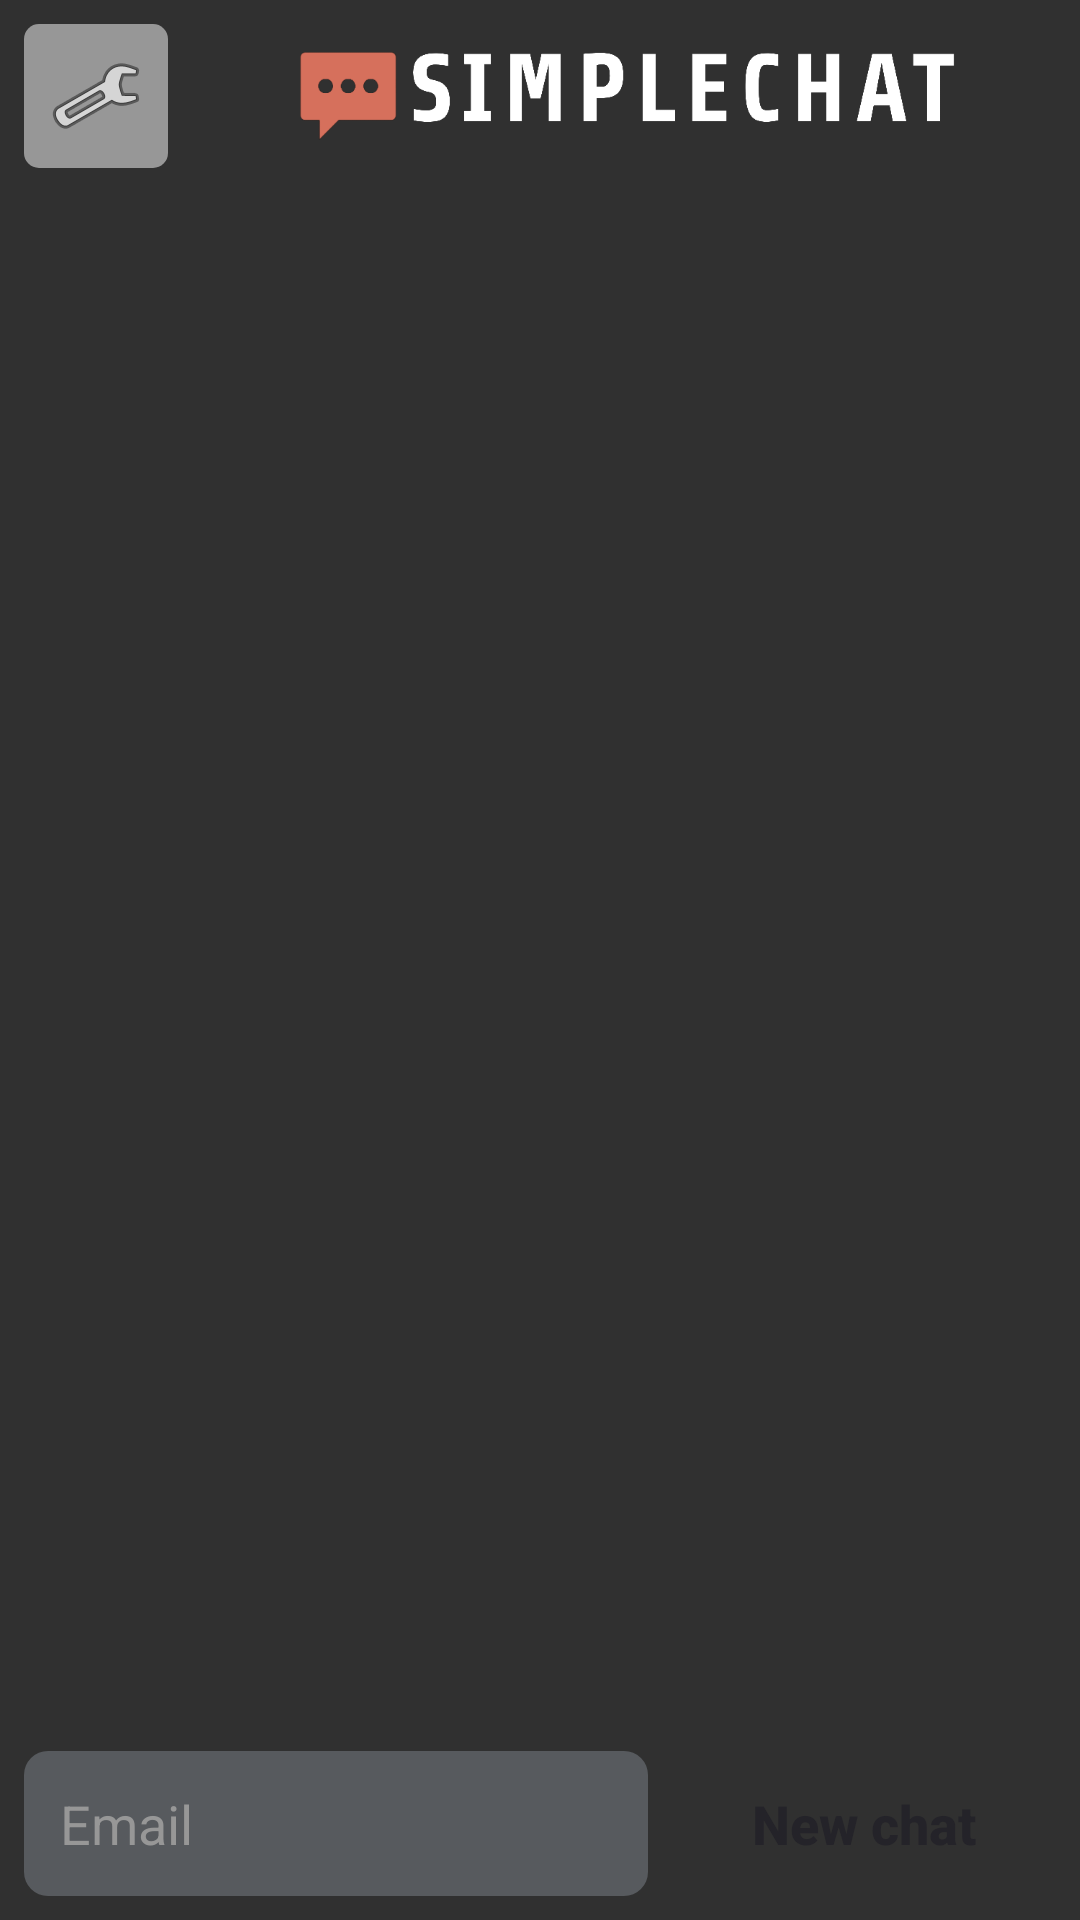

Android layout source for this screen:
<!-- AndroidManifest.xml: application theme Theme.SimpleChat -->
<!-- res/layout/activity_chats.xml -->
<?xml version="1.0" encoding="utf-8"?>
<androidx.constraintlayout.widget.ConstraintLayout
        xmlns:android="http://schemas.android.com/apk/res/android"
        xmlns:tools="http://schemas.android.com/tools"
        xmlns:app="http://schemas.android.com/apk/res-auto"
        android:layout_width="match_parent"
        android:layout_height="match_parent"
        tools:context=".ChatsActivity">

    <ImageView
            android:layout_width="0dp"
            android:layout_height="48dp"
            app:srcCompat="@drawable/simplechat"
            android:id="@+id/imageViewLogo"
            app:layout_constraintTop_toTopOf="parent"
            android:layout_marginTop="8dp" app:layout_constraintStart_toEndOf="@+id/buttonOptions"
            app:layout_constraintEnd_toEndOf="parent"/>

    <ScrollView
            android:layout_width="0dp"
            android:layout_height="0dp"
            android:layout_marginTop="8dp"
            app:layout_constraintTop_toBottomOf="@+id/imageViewLogo"
            app:layout_constraintStart_toStartOf="parent"
            android:layout_marginStart="8dp"
            android:layout_marginEnd="8dp"
            app:layout_constraintEnd_toEndOf="parent"
            android:contentDescription="Chat list" app:layout_constraintBottom_toTopOf="@+id/editTextContactEmail"
            android:layout_marginBottom="8dp">

        <LinearLayout
                android:layout_width="match_parent"
                android:layout_height="wrap_content"
                android:orientation="vertical" android:id="@+id/chatList"/>
    </ScrollView>
    <Button
            android:text="New chat"
            android:layout_width="wrap_content"
            android:layout_height="wrap_content" android:id="@+id/buttonNewChat"
            app:layout_constraintEnd_toEndOf="parent" android:layout_marginEnd="8dp"
            app:layout_constraintTop_toTopOf="@+id/editTextContactEmail"
            app:layout_constraintBottom_toBottomOf="@+id/editTextContactEmail" style="@style/button_style"
            android:onClick="createChat"/>
    <EditText
            android:layout_width="0dp"
            android:layout_height="wrap_content"
            android:inputType="text"
            android:ems="10"
            android:id="@+id/editTextContactEmail"
            app:layout_constraintStart_toStartOf="parent" android:layout_marginStart="8dp"
            app:layout_constraintEnd_toStartOf="@+id/buttonNewChat" android:layout_marginEnd="8dp"
            app:layout_constraintBottom_toBottomOf="parent" android:layout_marginBottom="8dp"
            style="@style/edit_text_style" android:hint="Email"/>
    <ImageButton
            android:layout_width="wrap_content"
            android:layout_height="wrap_content" app:srcCompat="@android:drawable/ic_menu_manage"
            android:id="@+id/buttonOptions" app:layout_constraintTop_toTopOf="parent" android:layout_marginTop="8dp"
            app:layout_constraintStart_toStartOf="parent" android:layout_marginStart="8dp"
            style="@style/button_menu_style" android:contentDescription="Options" android:onClick="options"/>

</androidx.constraintlayout.widget.ConstraintLayout>
<!-- resources referenced by this layout -->
<resources>
  <!-- drawable simplechat: webp bitmap (drawable, 6042 bytes) -->
  <style name="button_menu_style" parent="Widget.AppCompat.ImageButton">
          <item name="android:background">@drawable/button_menu_background</item>
          <item name="android:gravity">center</item>
          <item name="android:minWidth">48dp</item>
          <item name="android:minHeight">48dp</item>
      </style>
  <style name="button_style" parent="Widget.AppCompat.Button">
          <item name="android:background">@drawable/button_background</item>
          <item name="android:textSize">18sp</item>
          <item name="android:textColor">@color/black</item>
          <item name="android:gravity">center</item>
          <item name="android:textStyle">bold</item>
          <item name="android:minHeight">48dp</item>
          <item name="android:minWidth">128dp</item>
          <item name="android:textAllCaps">false</item>
      </style>
  <style name="edit_text_style" parent="Widget.AppCompat.EditText">
          <item name="android:background">@drawable/edit_text_background</item>
          <item name="android:textSize">18sp</item>
          <item name="android:textColor">@color/white</item>
          <item name="android:textColorHint">@color/gray_light</item>
          <item name="android:minHeight">48dp</item>
          <item name="android:textAllCaps">false</item>
          <item name="android:padding">12dp</item>
      </style>
  <style name="Theme.SimpleChat" parent="Base.Theme.SimpleChat" />
  <!-- drawable button_menu_background (drawable) -->
  <?xml version="1.0" encoding="utf-8"?>
  <shape xmlns:android="http://schemas.android.com/apk/res/android" android:shape="rectangle">
      <solid android:color="@color/gray_light"/>
      <corners android:radius="5dp"/>
  </shape>
  <color name="black">#242329</color>
  <!-- drawable edit_text_background (drawable) -->
  <?xml version="1.0" encoding="utf-8"?>
  
  <shape xmlns:android="http://schemas.android.com/apk/res/android" android:shape="rectangle">
      <solid android:color="@color/gray"/>
      <corners android:radius="8dp"/>
  </shape>
  <color name="white">#F4F7F5</color>
  <color name="gray_light">#979797</color>
  <style name="Base.Theme.SimpleChat" parent="Theme.AppCompat.NoActionBar" />
  <color name="gray">#575A5E</color>
</resources>
